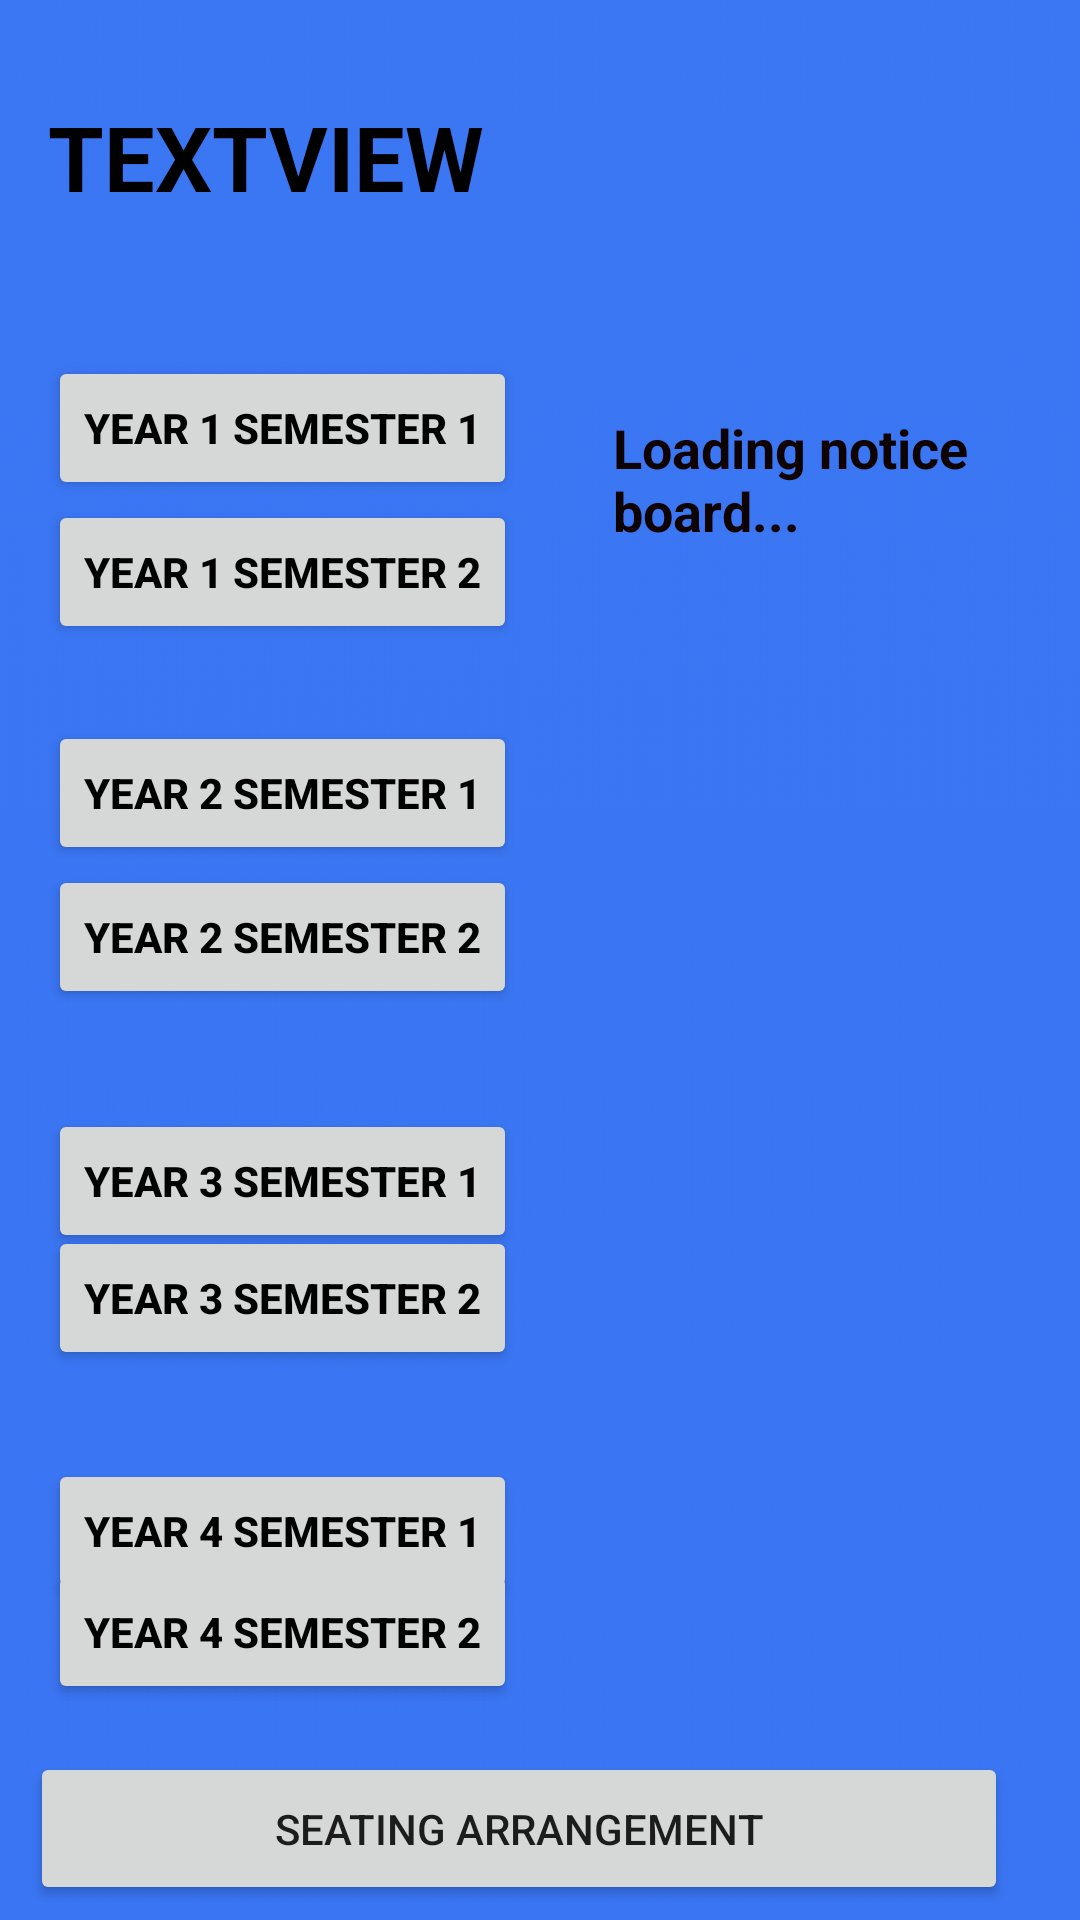

Android layout source for this screen:
<!-- AndroidManifest.xml: application theme AppTheme -->
<!-- res/layout/activity_main2.xml -->
<?xml version="1.0" encoding="utf-8"?>
<android.support.constraint.ConstraintLayout xmlns:android="http://schemas.android.com/apk/res/android"
    xmlns:app="http://schemas.android.com/apk/res-auto"
    xmlns:tools="http://schemas.android.com/tools"
    android:layout_width="match_parent"
    android:layout_height="match_parent"
    android:background="@drawable/background"
    tools:context=".Student"
    tools:layout_editor_absoluteY="81dp">

    <Button
        android:id="@+id/y4s2"
        android:layout_width="wrap_content"
        android:layout_height="wrap_content"
        android:layout_marginStart="16dp"
        android:layout_marginLeft="16dp"
        android:layout_marginBottom="72dp"
        android:onClick="onClick"
        android:text="Year 4 SEMESTER 2"
        android:textColor="@color/colorPrimary"
        android:textStyle="bold"
        app:layout_constraintBottom_toBottomOf="parent"
        app:layout_constraintStart_toStartOf="parent" />

    <Button
        android:id="@+id/y4s1"
        android:layout_width="wrap_content"
        android:layout_height="wrap_content"
        android:layout_marginStart="16dp"
        android:layout_marginLeft="16dp"
        android:layout_marginBottom="72dp"
        android:onClick="onClick"
        android:text="Year 4 Semester 1"
        android:textColor="@color/colorPrimary"
        android:textStyle="bold"
        app:layout_constraintBottom_toBottomOf="parent"
        app:layout_constraintHorizontal_chainStyle="packed"
        app:layout_constraintStart_toStartOf="parent"
        app:layout_constraintTop_toBottomOf="@+id/y3s1" />

    <Button
        android:id="@+id/y1s1"
        android:layout_width="wrap_content"
        android:layout_height="wrap_content"
        android:layout_marginStart="16dp"
        android:layout_marginLeft="16dp"
        android:layout_marginEnd="32dp"
        android:layout_marginRight="32dp"
        android:layout_marginBottom="40dp"
        android:onClick="onClick"
        android:text="Year 1 Semester 1"
        android:textColor="@color/colorPrimary"
        android:textStyle="bold"
        app:layout_constraintBottom_toTopOf="@+id/y2s1"
        app:layout_constraintEnd_toStartOf="@+id/notice"
        app:layout_constraintHorizontal_chainStyle="packed"
        app:layout_constraintStart_toStartOf="parent"
        app:layout_constraintTop_toBottomOf="@+id/textView" />

    <Button
        android:id="@+id/y2s1"
        android:layout_width="wrap_content"
        android:layout_height="wrap_content"
        android:layout_marginStart="16dp"
        android:layout_marginLeft="16dp"
        android:layout_marginBottom="48dp"
        android:onClick="onClick"
        android:text="Year 2 Semester 1"
        android:textColor="@color/colorPrimary"
        android:textStyle="bold"
        app:layout_constraintBottom_toTopOf="@+id/y3s1"
        app:layout_constraintHorizontal_chainStyle="packed"
        app:layout_constraintStart_toStartOf="parent"
        app:layout_constraintTop_toBottomOf="@+id/y1s1" />

    <Button
        android:id="@+id/y2s2"
        android:layout_width="wrap_content"
        android:layout_height="wrap_content"
        android:layout_marginStart="16dp"
        android:layout_marginLeft="16dp"
        android:onClick="onClick"
        android:text="Year 2 Semester 2"
        android:textColor="@color/colorPrimary"
        android:textStyle="bold"
        app:layout_constraintStart_toStartOf="parent"
        app:layout_constraintTop_toBottomOf="@+id/y2s1" />

    <Button
        android:id="@+id/y3s1"
        android:layout_width="wrap_content"
        android:layout_height="wrap_content"
        android:layout_marginStart="16dp"
        android:layout_marginLeft="16dp"
        android:layout_marginBottom="35dp"
        android:onClick="onClick"
        android:text="Year 3 Semester 1"
        android:textColor="@color/colorPrimary"
        android:textStyle="bold"
        app:layout_constraintBottom_toTopOf="@+id/y4s1"
        app:layout_constraintHorizontal_chainStyle="packed"
        app:layout_constraintStart_toStartOf="parent"
        app:layout_constraintTop_toBottomOf="@+id/y2s1" />

    <Button
        android:id="@+id/y3s2"
        android:layout_width="wrap_content"
        android:layout_height="wrap_content"
        android:layout_marginStart="16dp"
        android:layout_marginLeft="16dp"
        android:layout_marginTop="49dp"
        android:layout_marginBottom="40dp"
        android:onClick="onClick"
        android:text="Year 3 Semester 2"
        android:textColor="@color/colorPrimary"
        android:textStyle="bold"
        app:layout_constraintBottom_toTopOf="@+id/y4s1"
        app:layout_constraintStart_toStartOf="parent"
        app:layout_constraintTop_toTopOf="@+id/y3s1" />

    <Button
        android:id="@+id/y1s2"
        android:layout_width="wrap_content"
        android:layout_height="wrap_content"
        android:layout_marginStart="16dp"
        android:layout_marginLeft="16dp"
        android:onClick="onClick"
        android:text="Year 1 Semester 2"
        android:textColor="@color/colorPrimary"
        android:textStyle="bold"
        app:layout_constraintStart_toStartOf="parent"
        app:layout_constraintTop_toBottomOf="@+id/y1s1" />

    <TextView
        android:id="@+id/textView"
        android:layout_width="366dp"
        android:layout_height="53dp"
        android:layout_marginStart="16dp"
        android:layout_marginLeft="16dp"
        android:layout_marginTop="32dp"
        android:text="TextView"
        android:textAllCaps="true"
        android:textColor="@color/colorPrimary"
        android:textSize="30sp"
        android:textStyle="bold"
        app:layout_constraintStart_toStartOf="parent"
        app:layout_constraintTop_toTopOf="parent" />

    <TextView
        android:id="@+id/notice"
        android:layout_width="0dp"
        android:layout_height="534dp"
        android:layout_marginTop="52dp"
        android:layout_marginEnd="16dp"
        android:layout_marginRight="16dp"
        android:scrollbars="vertical"
        android:text="Loading notice board..."
        android:textColor="@color/noticeColor"
        android:textSize="18sp"
        android:textStyle="bold"
        app:layout_constraintEnd_toEndOf="parent"
        app:layout_constraintStart_toEndOf="@+id/y1s1"
        app:layout_constraintTop_toBottomOf="@+id/textView" />

    <Button
        android:id="@+id/seatingArrangement"
        android:layout_width="326dp"
        android:layout_height="51dp"
        android:layout_marginStart="39dp"
        android:layout_marginLeft="39dp"
        android:layout_marginTop="16dp"
        android:layout_marginEnd="39dp"
        android:layout_marginRight="39dp"
        android:onClick="onClick"
        android:text="Seating Arrangement"
        app:layout_constraintEnd_toEndOf="parent"
        app:layout_constraintHorizontal_bias="0.666"
        app:layout_constraintStart_toStartOf="parent"
        app:layout_constraintTop_toBottomOf="@+id/y4s2" />


</android.support.constraint.ConstraintLayout>
<!-- resources referenced by this layout -->
<resources>
  <color name="colorPrimary">#000000</color>
  <color name="noticeColor">#0E0202</color>
  <!-- drawable background: png bitmap (drawable, 6226 bytes) -->
  <style name="AppTheme" parent="Theme.AppCompat.Light.DarkActionBar">
          
          <item name="colorPrimary">@color/colorPrimary</item>
          <item name="colorPrimaryDark">@color/colorPrimaryDark</item>
          <item name="colorAccent">@color/colorAccent</item>
      </style>
  <color name="colorPrimaryDark">#00574B</color>
  <color name="colorAccent">#D81B60</color>
</resources>
